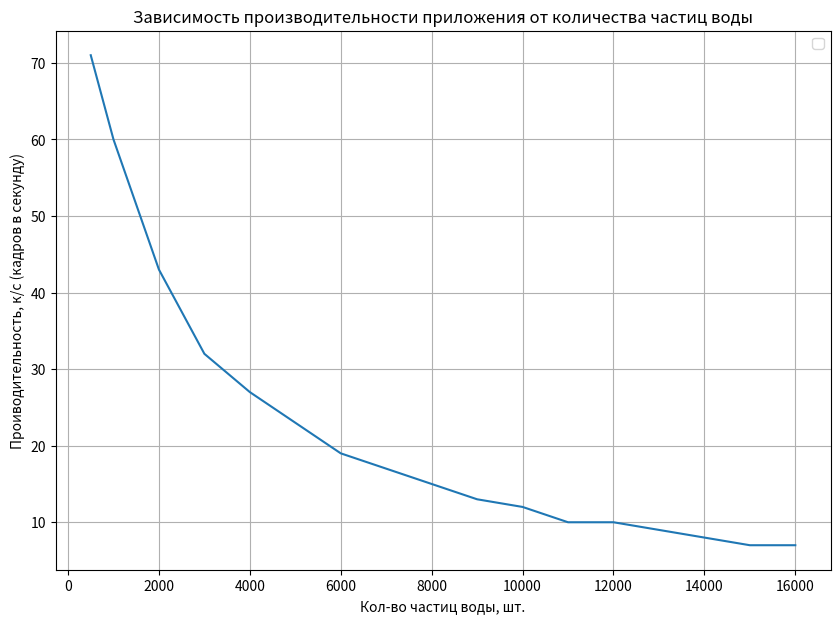

Generate this figure with matplotlib:

# Libs
import matplotlib.pyplot as plt

# Text
MSG = "\n\n      Меню \n\n \
    Программа для построения графиков к распараллеливанию \n \
    пучка отрезков Брезенхема. \n\n \
    1. График зависимости времени от кол-ва потоков \n \
    2. График зависмости времени от длины пучка \n \
    3. Перевести время из файла в Латеховский формат (в файл)\n \
    0. Выход \n\n \
    \
    Выбор: \
    "

FILE_TEXT = "\nВыберите файл: \n \
    1. Время для разных потоков на одной длине отрезка \n \
    2. Время без распараллеливания на одной длине отрезка \n \
    3. Время на разной длине отрезков (многопоточность) \n \
    4. Время на разной длине отрезков (без многопоточности) \n \
    0. Отмена\n\n \
    \
    Выбор: \
    "

# Define
EXIT = 0
DIF_THREADS = 1
DIF_DIAMS = 2
TIME_TO_LATEX_TABLE = 3

PARALLEL = 1
NO_PARALLEL = 2
DIF_DIAM_PARALLEL = 3
DIF_DIAM_NOPARALLEL = 4

NUM = 0
TIME = 1

MAX_THREADS = 32

FILE_THREADS = "data/time_different_threads.csv"
FILE_DIF_DIAM_4THREADS = "data/time_dif_diams_4threads.csv"
FILE_DIF_DIAM_NOPARALLEL = "data/time_dif_diams_noparallel.csv"
FILE_NOPARALLEL = "data/time_noparallel.csv"

LATEX_FILE = "data/for_latex_table.txt"


def get_time_from_file(filename):
    try:
        f = open(filename, "r")

        time_file = []

        for line in (f.readlines()):
            time_file.append([float(num) for num in (line.split("|"))])

        f.close()

        lengths = []
        time = []

        for arr in time_file:
            lengths.append(int(arr[NUM]))
            time.append(arr[TIME])

        print("\n\033[32mSuccess\033[37m: File \"", filename, "\" parsed")

        return lengths, time
    except:
        print("\n\033[31mFailed\033[37m: Mistake occured while parsing \"", filename, "\"\n")

        return [], []


def graph_different_threads():
    threads, time_threads = get_time_from_file(FILE_THREADS)
    noparallel_arr, time_noparallel = get_time_from_file(FILE_NOPARALLEL)

    fig = plt.figure(figsize=(10, 7))
    plot = fig.add_subplot()
    plot.plot(threads, time_threads, label="Разное количество потоков")
    plot.plot(threads, time_noparallel * MAX_THREADS, label="Без распараллеливания")

    plt.legend()
    plt.grid()
    plt.title("Временные характеристики")
    plt.ylabel("Затраченное время (с)")
    plt.xlabel("Кол-во потоков")

    plt.show()


def graph_different_diams():
    diams_4thread, time_4threads = get_time_from_file(FILE_DIF_DIAM_4THREADS)
    diams_noparallel, time_noparallel = get_time_from_file(FILE_DIF_DIAM_NOPARALLEL)

    fig = plt.figure(figsize=(10, 7))
    plot = fig.add_subplot()
    plot.plot(diams_4thread, time_4threads, label="Распараллеивание на 4 потока")
    plot.plot(diams_noparallel, time_noparallel, label="Без распараллеливания")

    plt.legend()
    plt.grid()
    plt.title("Временные характеристики")
    plt.ylabel("Затраченное время (с)")
    plt.xlabel("Кол-во пучков")

    plt.show()


def parse_filename():
    filename = ""

    option = int(input(FILE_TEXT))

    if (option == PARALLEL):

        filename = FILE_THREADS

    elif (option == NO_PARALLEL):

        filename = FILE_NOPARALLEL

    elif (option == DIF_DIAM_PARALLEL):

        filename = FILE_DIF_DIAM_4THREADS

    elif (option == DIF_DIAM_NOPARALLEL):

        filename = FILE_DIF_DIAM_NOPARALLEL

    else:
        print("\nОтменено\n")

    return filename


def time_to_latex_table():
    filename = parse_filename()

    if (len(filename) == 0):
        return

    num, time = get_time_from_file(filename)

    f = open(LATEX_FILE, "w")

    f.write("From file: " + filename + "\n\n\n")

    for i in range(len(num)):
        f.write(str(num[i]) + " & " + str(time[i]) + " \\\\ \\hline \n")

    f.close()

    print("\nCreated: \"" + LATEX_FILE + "\" \n\n")


def build_graph():
    particles = [500, 1000, 2000, 3000, 4000, 5000, 6000, 7000, 8000, 9000, 10000,
                 11000, 12000, 13000, 14000, 15000, 16000]
    fps = [71, 60, 43, 32, 27, 23, 19, 17, 15, 13, 12, 10, 10, 9, 8, 7, 7]

    fig = plt.figure(figsize=(10, 7))
    plot = fig.add_subplot()
    plot.plot(particles, fps)

    plt.legend()
    plt.grid()
    plt.title("Зависимость производительности приложения от количества частиц воды")
    plt.ylabel("Проиводительность, к/c (кадров в секунду)")
    plt.xlabel("Кол-во частиц воды, шт.")

    plt.show()


def main():
    build_graph()


if __name__ == "__main__":
    main()
